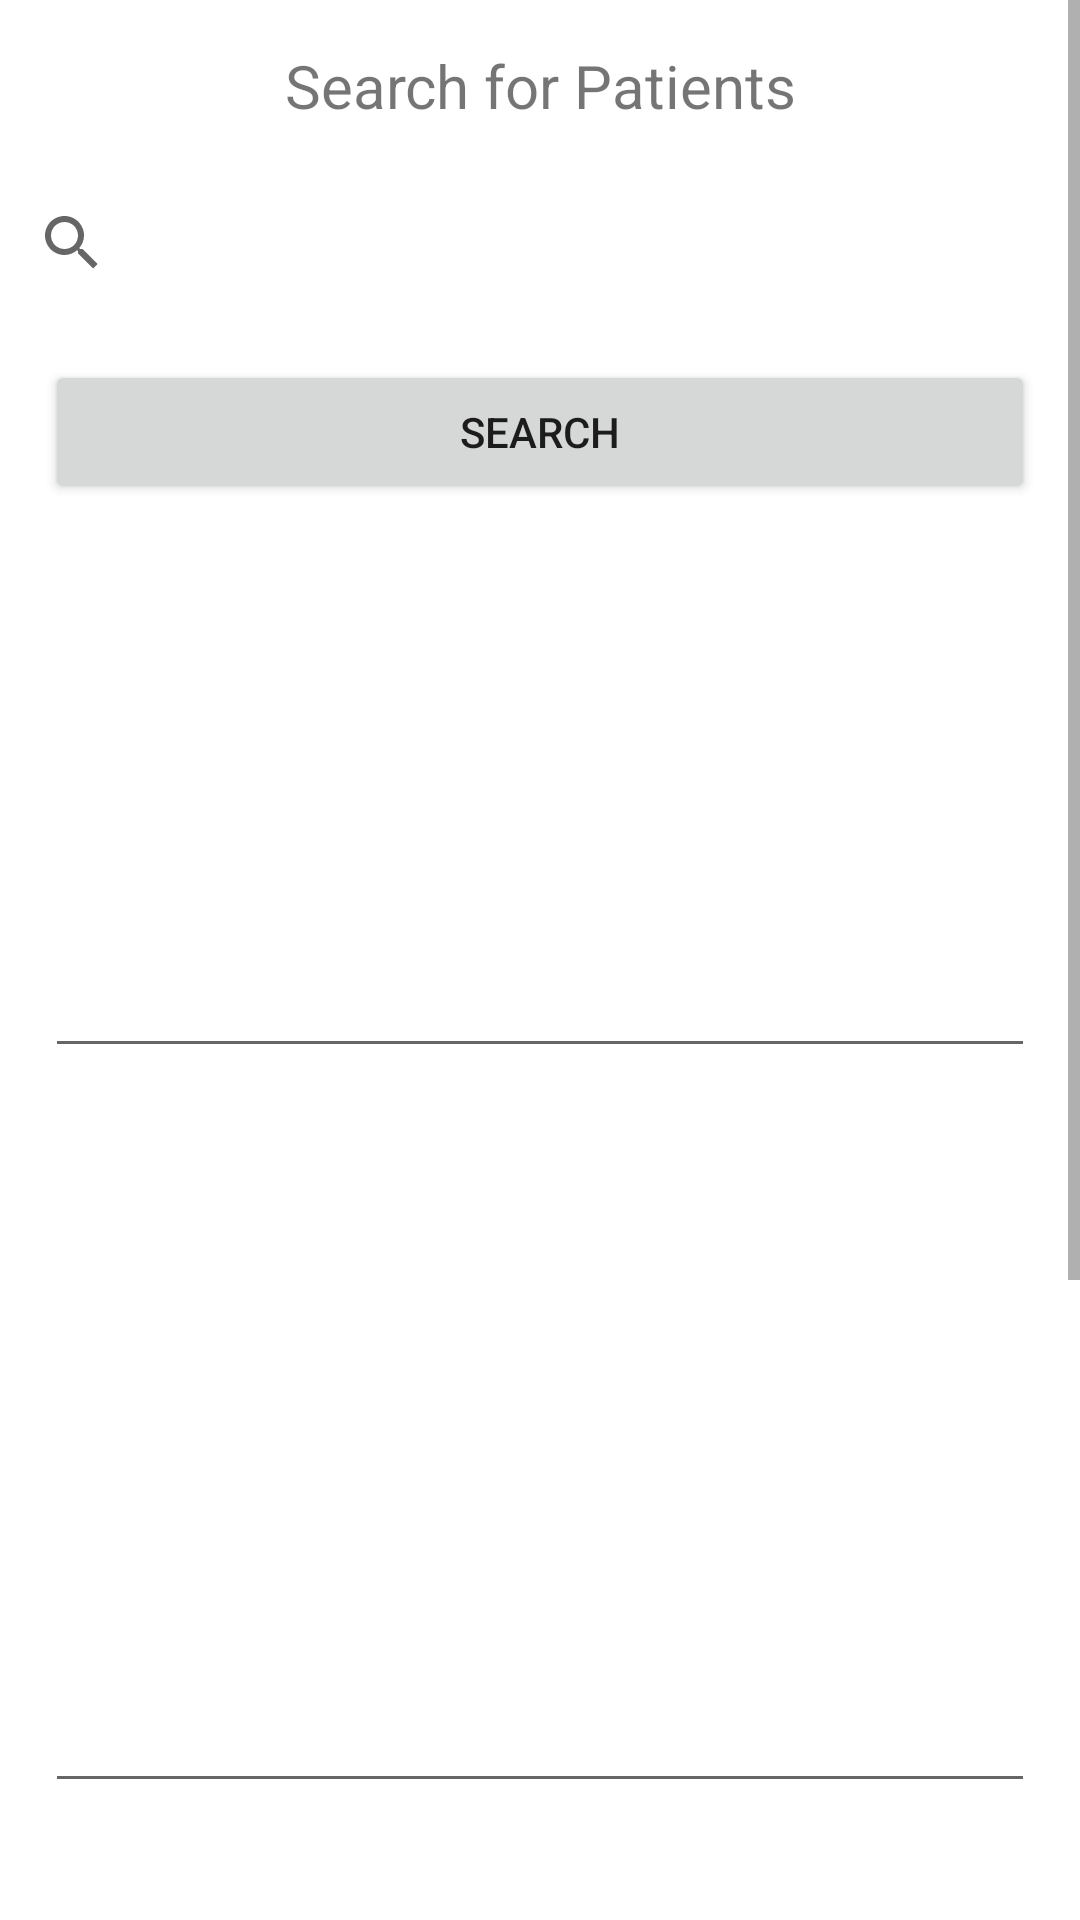

This screen was rendered from an Android layout file. Write that file and the resources it references.
<!-- AndroidManifest.xml: application theme Theme.HcCc -->
<!-- res/layout/activity_doctor_main.xml -->
<?xml version="1.0" encoding="utf-8"?>
<androidx.constraintlayout.widget.ConstraintLayout xmlns:android="http://schemas.android.com/apk/res/android"
    xmlns:app="http://schemas.android.com/apk/res-auto"
    xmlns:tools="http://schemas.android.com/tools"
    android:layout_width="match_parent"
    android:layout_height="match_parent"
    tools:context=".doctor_main">

    <ScrollView
        android:layout_width="match_parent"
        android:layout_height="match_parent">

        <LinearLayout
            android:layout_width="match_parent"
            android:layout_height="wrap_content"
            android:orientation="vertical" >

            <TextView
                android:id="@+id/textView7"
                android:layout_width="match_parent"
                android:layout_height="wrap_content"
                android:text="Search for Patients"
                android:layout_gravity="center"
                android:gravity="center"
                android:layout_margin="15dp"
                android:textSize="20dp"

                />

            <SearchView
                android:id="@+id/search_text"
                android:layout_width="match_parent"
                android:layout_height="match_parent" >

            </SearchView>

            <Button
                android:id="@+id/search"
                android:layout_width="match_parent"
                android:layout_height="wrap_content"
                android:layout_weight="1"
                android:text="Search"
                android:layout_gravity="center"
                android:gravity="center"
                android:layout_margin="15dp"/>

            <ScrollView
                android:layout_width="match_parent"
                android:layout_height="match_parent">

                <LinearLayout
                    android:layout_width="match_parent"
                    android:layout_height="wrap_content"
                    android:orientation="vertical" >

                    <TextView
                        android:id="@+id/name"
                        android:layout_width="match_parent"
                        android:layout_height="wrap_content"
                        android:textStyle="bold"
                        android:textSize="20dp"
                        android:layout_margin="15dp"
                        />

                    <TextView
                        android:id="@+id/age"
                        android:layout_width="match_parent"
                        android:layout_height="wrap_content"
                        android:textStyle="bold"
                        android:textSize="20dp"
                        android:layout_margin="15dp" />

                    <EditText
                        android:id="@+id/age_update"
                        android:layout_width="match_parent"
                        android:layout_height="wrap_content"
                        android:ems="10"
                        android:inputType="textPersonName"
                        android:textStyle="bold"
                        android:textSize="20dp"
                        android:layout_margin="15dp" />

                    <TextView
                        android:id="@+id/balance"
                        android:layout_width="match_parent"
                        android:layout_height="wrap_content"
                        android:textStyle="bold"
                        android:textSize="20dp"
                        android:layout_margin="15dp" />

                    <TextView
                        android:id="@+id/gender"
                        android:layout_width="match_parent"
                        android:layout_height="wrap_content"
                        android:textStyle="bold"
                        android:textSize="20dp"
                        android:layout_margin="15dp" />

                    <TextView
                        android:id="@+id/chronic"
                        android:layout_width="match_parent"
                        android:layout_height="wrap_content"
                        android:textStyle="bold"
                        android:textSize="20dp"
                        android:layout_margin="15dp" />

                    <EditText
                        android:id="@+id/chronic_update"
                        android:layout_width="match_parent"
                        android:layout_height="wrap_content"
                        android:ems="10"
                        android:inputType="textPersonName"
                        android:textStyle="bold"
                        android:textSize="20dp"
                        android:layout_margin="15dp"/>

                    <TextView
                        android:id="@+id/national"
                        android:layout_width="match_parent"
                        android:layout_height="wrap_content"
                        android:layout_margin="15dp"
                        android:textSize="20dp"
                        android:textStyle="bold" />

                    <TextView
                        android:id="@+id/smoker"
                        android:layout_width="match_parent"
                        android:layout_height="wrap_content"
                        android:textStyle="bold"
                        android:textSize="20dp"
                        android:layout_margin="15dp" />

                    <EditText
                        android:id="@+id/smoker_update"
                        android:layout_width="match_parent"
                        android:layout_height="wrap_content"
                        android:ems="10"
                        android:inputType="textPersonName"
                        android:textStyle="bold"
                        android:textSize="20dp"
                        android:layout_margin="15dp" />

                    <Button
                        android:id="@+id/update_info"
                        android:layout_width="match_parent"
                        android:layout_height="wrap_content"
                        android:text="Update Information"
                        android:textStyle="bold"
                        android:textSize="15dp"
                        android:layout_margin="15dp"/>

                    <Button
                        android:id="@+id/write_pre"
                        android:layout_width="match_parent"
                        android:layout_height="wrap_content"
                        android:layout_margin="15dp"
                        android:text="write the prescription"
                        android:textSize="15dp"
                        android:textStyle="bold" />
                </LinearLayout>
            </ScrollView>

        </LinearLayout>
    </ScrollView>
</androidx.constraintlayout.widget.ConstraintLayout>
<!-- resources referenced by this layout -->
<resources>
  <style name="Theme.HcCc" parent="Theme.MaterialComponents.DayNight.NoActionBar">
          
          <item name="colorPrimary">@color/purple_500</item>
          <item name="colorPrimaryVariant">@color/purple_700</item>
          <item name="colorOnPrimary">@color/white</item>
          
          <item name="colorSecondary">@color/teal_200</item>
          <item name="colorSecondaryVariant">@color/teal_700</item>
          <item name="colorOnSecondary">@color/black</item>
          
          <item name="android:statusBarColor">?attr/colorPrimaryVariant</item>
          
      </style>
  <color name="purple_500">#FF6200EE</color>
  <color name="purple_700">#FF3700B3</color>
  <color name="white">#FFFFFFFF</color>
  <color name="teal_200">#FF03DAC5</color>
  <color name="teal_700">#FF018786</color>
  <color name="black">#FF000000</color>
</resources>
